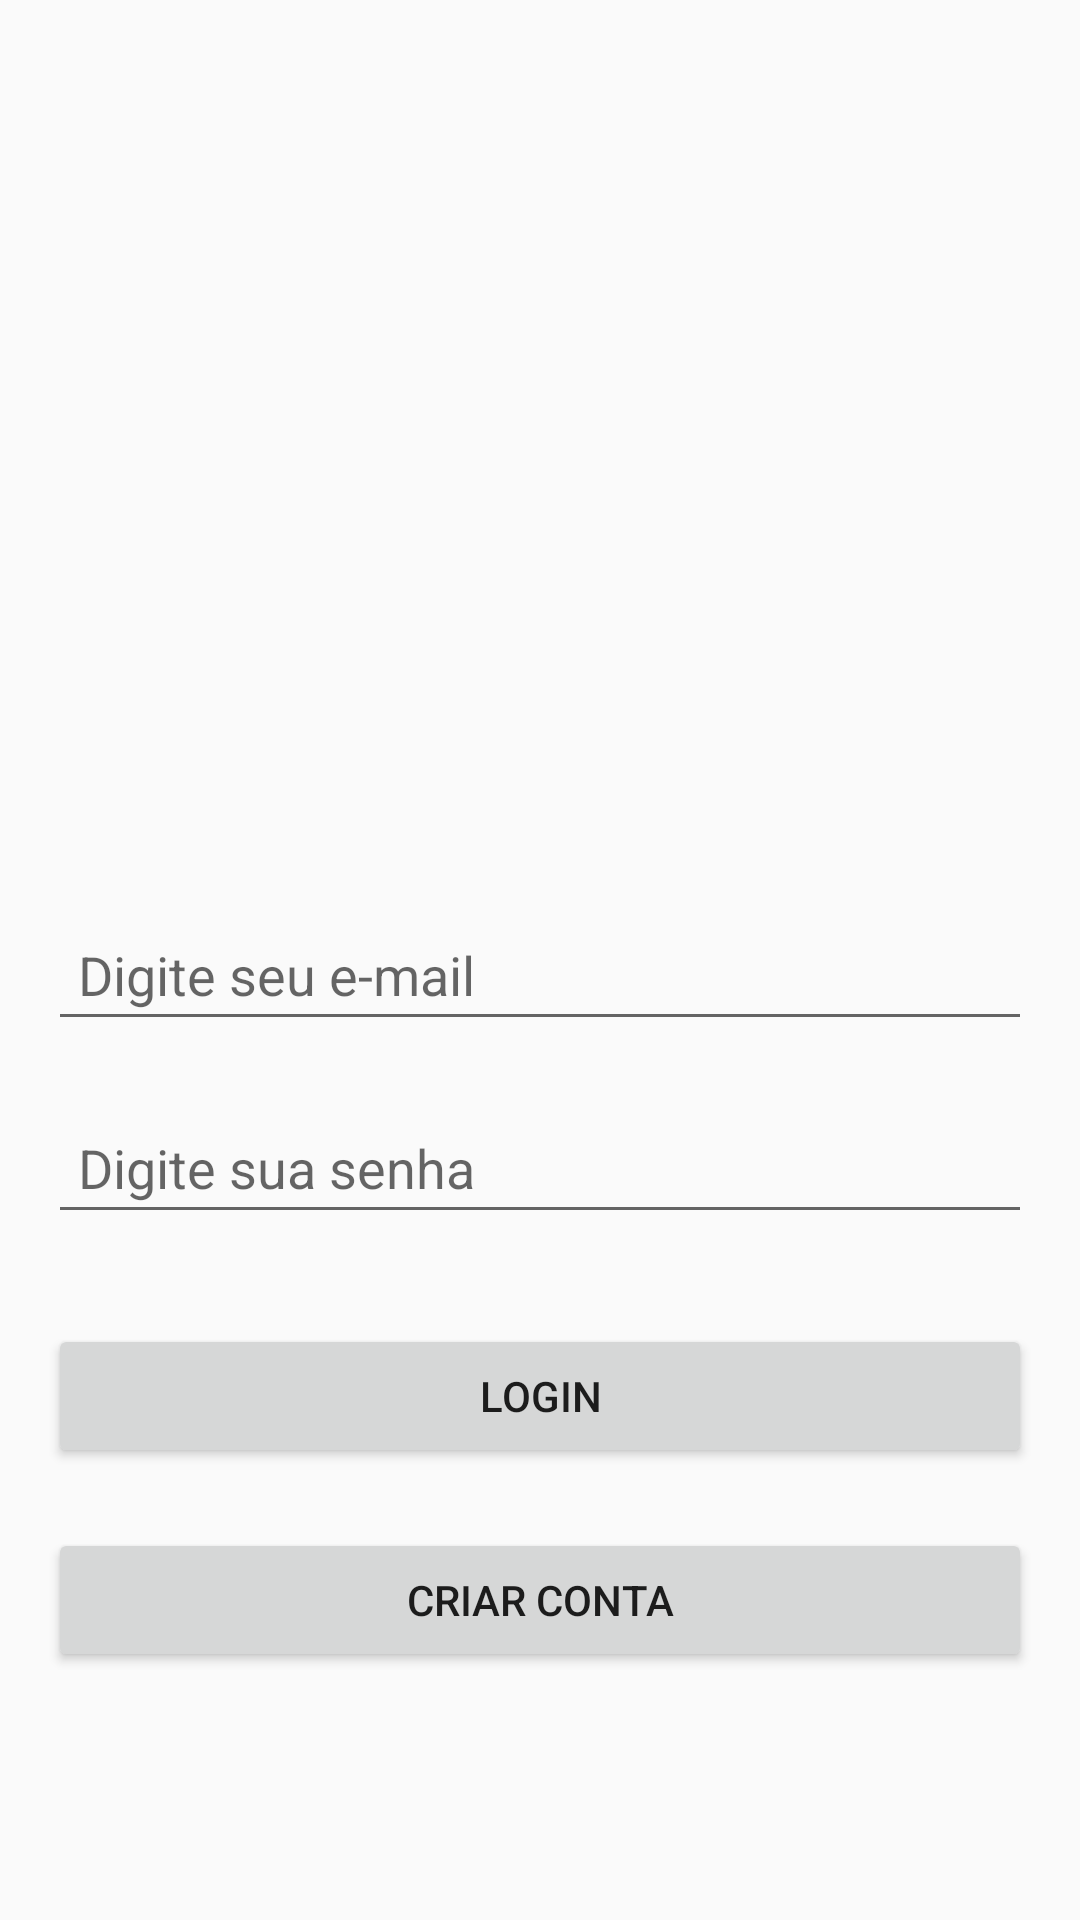

Reconstruct the res/layout file that produces this screen, plus the resources it refers to.
<!-- AndroidManifest.xml: activity theme Theme.AppCompat.Light.NoActionBar -->
<!-- res/layout/activity_login.xml -->
<?xml version="1.0" encoding="utf-8"?>
<LinearLayout xmlns:android="http://schemas.android.com/apk/res/android"
    android:layout_width="match_parent"
    android:layout_height="match_parent"
    android:orientation="vertical"
    android:padding="16dp"
    android:gravity="center">

    <ImageView
        android:id="@+id/imageView"
        android:layout_width="400dp"
        android:layout_height="200dp"
        android:src="@drawable/logo" />

    <EditText
        android:id="@+id/emailEditText"
        android:layout_width="match_parent"
        android:layout_height="wrap_content"
        android:layout_marginTop="20dp"
        android:hint="Digite seu e-mail"
        android:inputType="textEmailAddress"
        android:padding="10dp"/>

    <EditText
        android:id="@+id/passwordEditText"
        android:layout_width="match_parent"
        android:layout_height="wrap_content"
        android:hint="Digite sua senha"
        android:inputType="textPassword"
        android:padding="10dp"
        android:layout_marginTop="20dp"/>

    <Button
        android:id="@+id/loginButton"
        android:layout_width="match_parent"
        android:layout_height="wrap_content"
        android:text="Login"
        android:layout_marginTop="30dp"/>

    <Button
        android:id="@+id/registerButton"
        android:layout_width="match_parent"
        android:layout_height="wrap_content"
        android:text="Criar conta"
        android:layout_marginTop="20dp"/>

</LinearLayout>
<!-- resources referenced by this layout -->
<resources>

</resources>
